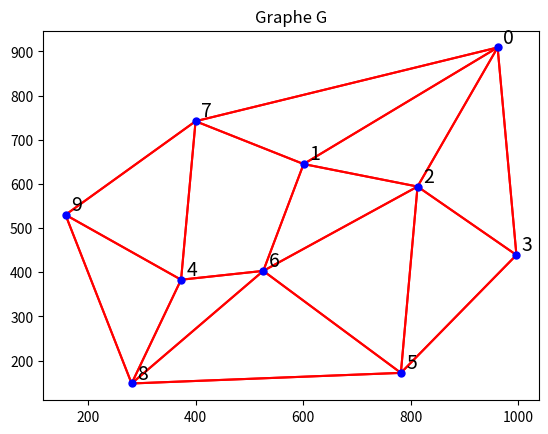

Recreate this plot in Python.
from random import *
from math import sqrt
from itertools import *
import matplotlib.pyplot as plt

###########################################

def AfficheGraph(points,G):
    n=len(points)
    plt.plot([p[0] for p in points],[p[1] for p in points],'bo',markersize =5,zorder=3)
    #zorder: plus c'est eleve, plus c'est devant. Par defaut, les lignes sont a 2, les point a 1
    plt.title('Graphe G')
    nomSommets=[i for i in range(0,n)]
    for i in range(0,n):
        plt.text(points[i][0]+10,points[i][1]+10,nomSommets[i], fontsize=14)
    for i in range(0,len(G)):
        for j in range(0,len(G[i])): #on relie i a son jeme voinsin
            plt.plot([points[i][0],points[G[i][j]][0]],[points[i][1],points[G[i][j]][1]],'r-') 
    plt.show()

def AfficheGraphEtArbre(points,G,pere):
    n=len(points)
    plt.plot([p[0] for p in points],[p[1] for p in points],'bo',markersize =5,zorder=3)
    #zorder: plus c'est eleve, plus c'est devant. Par defaut, les lignes sont a 2, les point a 1
    plt.title('Graphe G')
    nomSommets=[i for i in range(0,n)]
    for i in range(0,n):
        plt.text(points[i][0]+10,points[i][1]+10,nomSommets[i], fontsize=10)
    for i in range(0,len(G)):
        for j in range(0,len(G[i])): #on relie i a son jeme voinsin
            plt.plot([points[i][0],points[G[i][j]][0]],[points[i][1],points[G[i][j]][1]],'0.9')
    for i in range(1,n):
        plt.plot([points[i][0],points[pere[i]][0]],[points[i][1],points[pere[i]][1]],'r-',zorder=2.5)
    plt.show()

#######Initialisation Graphe########

def InitGraphFix(points,G):
    points.extend([[962,909],[601,645],[813,594],[997,439],[373,383],[782,172],[526,403],[400,742],[281,148],[158,530]])
    G.extend([[1,2,3,7],[0,2,6,7],[0,1,3,5,6],[0,2,5],[6,7,8,9],[2,3,6,8],[1,2,4,5,8],[0,1,4,9],[4,5,6,9],[4,7,8]])

#######Parcours largeur########

def ParcoursLargeur(G,ordre,pere,niv):
    n=len(G)
    dejaVu=[0]*n
    aTraiter = [0]
    dejaVu[0]=1
    ordre[0]=1
    pere[0]=0
    niv[0]=0
    temps=2
    while aTraiter:
        v = aTraiter.pop(0)
        for x in G[v]:
            if(dejaVu[x] == 0):
                dejaVu[x] = 1
                aTraiter.append(x)
                ordre[x] = temps
                temps += 1
                pere[x] = v
                niv[x] = niv[v]+1         


#######Parcours profondeur########

def ParcoursProfondeur(G,debut,fin,pere):
    n=len(G)
    dejaVu=[0]*n
    aTraiter=[0]
    dejaVu[0]=1
    debut[0]=1
    pere[0]=0
    temps=2
    #while aTraiter:
        #
        # A COMPLETER
        # 

#######Programme Principal########
points=[]
G=[]
InitGraphFix(points, G)
AfficheGraph(points, G)

print("Parcours en largeur:")
n=len(G)
ordre=[-1]*n
pere=[-1]*n
niv=[-1]*n
ParcoursLargeur(G,ordre,pere,niv)
print("Ordre:",ordre)
print("Pere:",pere)
print("Niveau:",niv)
#AfficheGraphEtArbre(points,G,pere)
print()

print("Parcours en profondeur:")
pere=[-1]*n
debut=[-1]*n
fin=[-1]*n
G1=[]
for L in G:
    G1.append(list(L))
ParcoursProfondeur(G,debut,fin,pere)
print("Début:",debut)
print("Fin:",fin)
print("Pere:",pere)
#AfficheGraphEtArbre(points,G1,pere)
